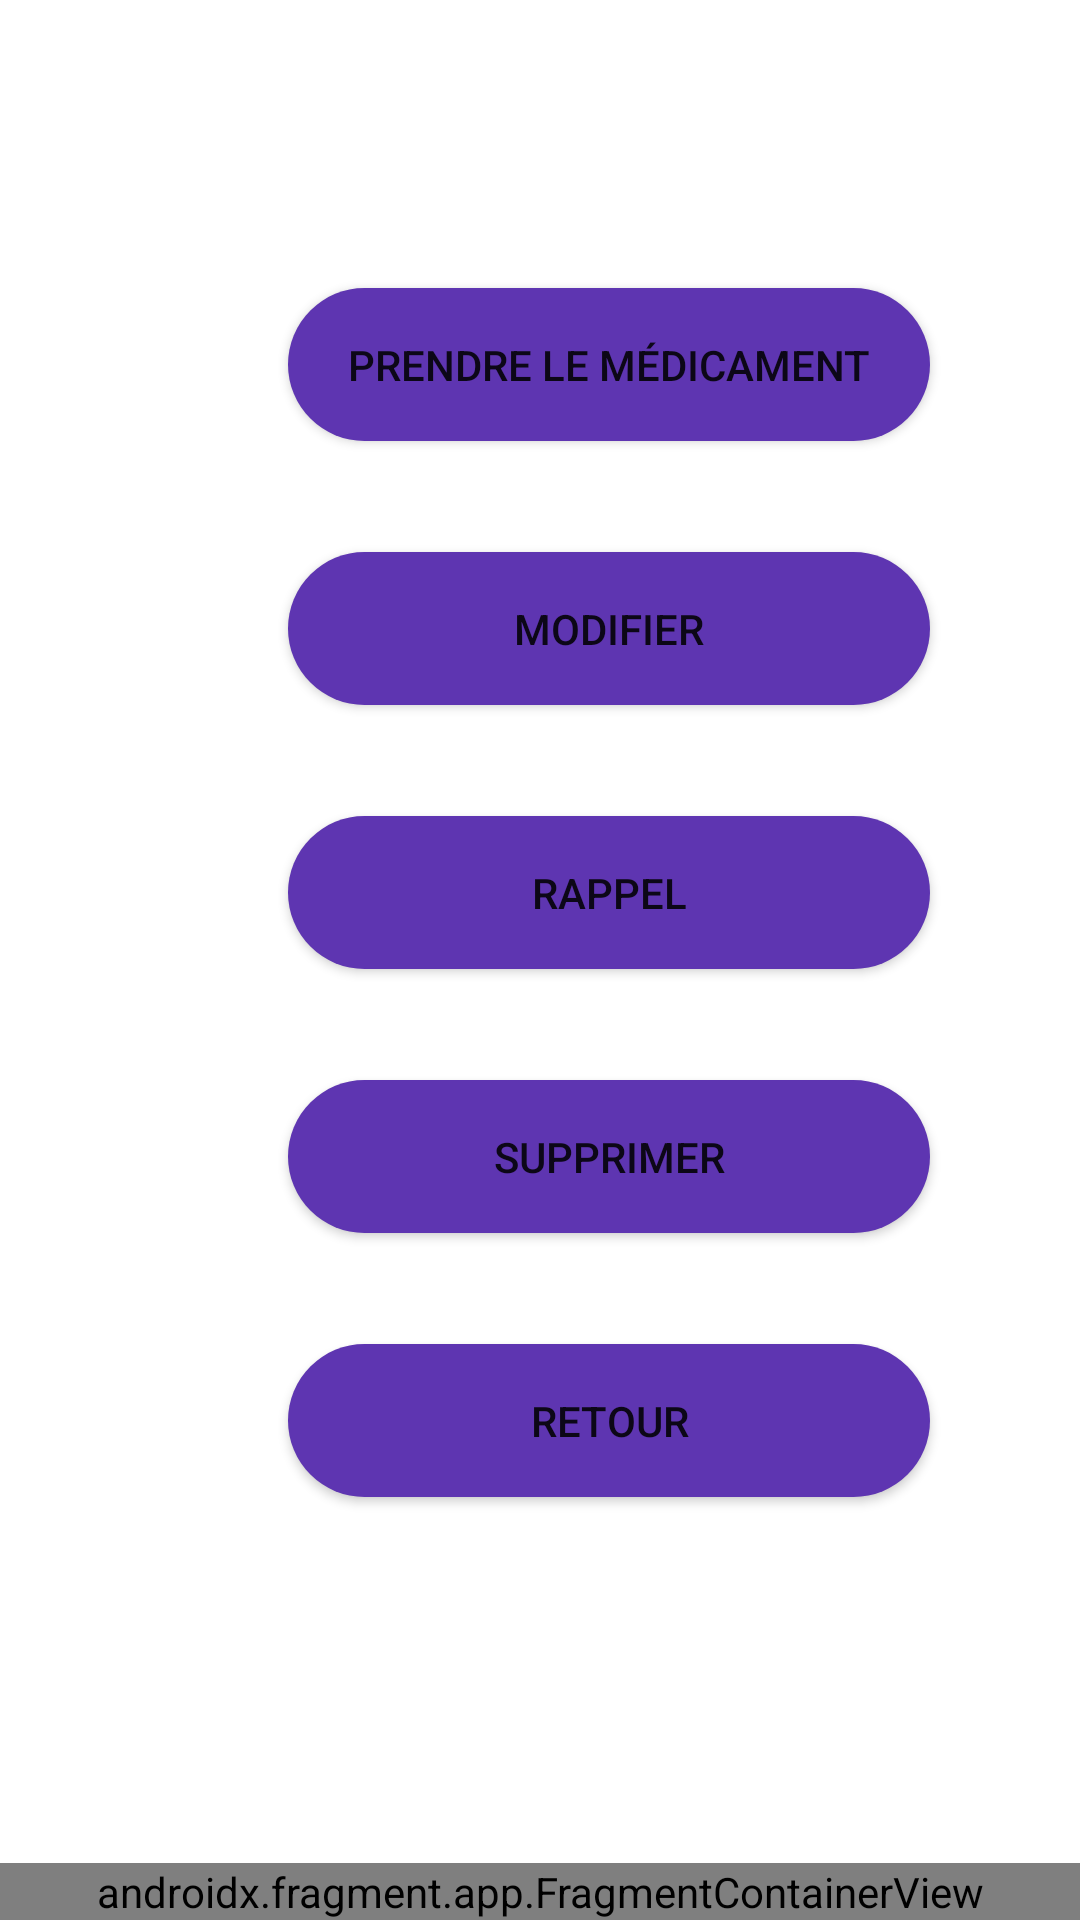

The Android layout XML behind this screen, and the referenced resources:
<!-- AndroidManifest.xml: application theme Theme.Medicine -->
<!-- res/layout/activity_modify_medicine.xml -->
<?xml version="1.0" encoding="utf-8"?>
<layout xmlns:android="http://schemas.android.com/apk/res/android"
	xmlns:app="http://schemas.android.com/apk/res-auto"
	xmlns:tools="http://schemas.android.com/tools">

	<data>

	</data>

	<androidx.constraintlayout.widget.ConstraintLayout
		android:layout_width="match_parent"
		android:layout_height="match_parent">

		

		<Button
			android:id="@+id/button_modify"
			android:layout_width="214dp"
			android:layout_height="51dp"
			android:layout_marginStart="96dp"
			android:layout_marginTop="37dp"
			android:background="@drawable/background_button"
			android:text="Modifier"
			android:theme="@style/ButtonMedicineStyle"
			app:backgroundTint="@null"
			app:layout_constraintStart_toStartOf="parent"
			app:layout_constraintTop_toBottomOf="@+id/button_takeMedicine" />

		<Button
			android:id="@+id/button_takeMedicine"
			android:layout_width="214dp"
			android:layout_height="51dp"
			android:layout_marginStart="96dp"
			android:layout_marginTop="96dp"
			android:background="@drawable/background_button"
			android:text="Prendre le médicament"
			app:backgroundTint="@null"
			android:theme="@style/ButtonMedicineStyle"
			app:layout_constraintStart_toStartOf="parent"
			app:layout_constraintTop_toTopOf="parent" />

		<Button
			android:id="@+id/button_reminder"
			android:layout_width="214dp"
			android:layout_height="51dp"
			android:layout_marginStart="96dp"
			android:layout_marginTop="37dp"
			android:background="@drawable/background_button"
			android:text="Rappel"
			android:theme="@style/ButtonMedicineStyle"
			app:backgroundTint="@null"
			app:layout_constraintStart_toStartOf="parent"
			app:layout_constraintTop_toBottomOf="@+id/button_modify" />

		<Button
			android:id="@+id/button_remove"
			android:layout_width="214dp"
			android:layout_height="51dp"
			android:layout_marginStart="96dp"
			android:layout_marginTop="37dp"
			android:background="@drawable/background_button"
			android:text="Supprimer"
			android:theme="@style/ButtonMedicineStyle"
			app:backgroundTint="@null"
			app:layout_constraintStart_toStartOf="parent"
			app:layout_constraintTop_toBottomOf="@+id/button_reminder" />

		<Button
			android:id="@+id/button_retour"
			android:layout_width="214dp"
			android:layout_height="51dp"
			android:layout_marginStart="96dp"
			android:layout_marginTop="37dp"
			android:background="@drawable/background_button"
			android:text="@string/retour"
			android:theme="@style/ButtonMedicineStyle"
			app:backgroundTint="@null"
			app:layout_constraintStart_toStartOf="parent"
			app:layout_constraintTop_toBottomOf="@+id/button_remove" />


		<androidx.fragment.app.FragmentContainerView
			android:id="@+id/fragmentContainerView"
			android:name="com.example.fragments.NavigationBarFragment"
			android:layout_width="match_parent"
			android:layout_height="wrap_content"
			app:layout_constraintBottom_toBottomOf="parent"
			app:layout_constraintEnd_toEndOf="parent"
			app:layout_constraintStart_toStartOf="parent"
			tools:layout="@layout/fragment_navigation_bar" />

	</androidx.constraintlayout.widget.ConstraintLayout>
</layout>
<!-- res/layout/fragment_navigation_bar.xml (included above) -->
<?xml version="1.0" encoding="utf-8"?>
<FrameLayout xmlns:android="http://schemas.android.com/apk/res/android"
	xmlns:app="http://schemas.android.com/apk/res-auto"
	xmlns:tools="http://schemas.android.com/tools"
	android:id="@+id/navigationBar"
	android:layout_width="match_parent"
	android:layout_height="wrap_content"
	android:background="@color/white"
	tools:context="com.example.fragments.NavigationBarFragment">

	<TableLayout
		android:id="@+id/tableLayout2"
		android:layout_width="match_parent"
		android:layout_height="match_parent"
		android:layout_alignParentBottom="true">


		<TableRow android:layout_height="match_parent">

			<ImageButton
				android:id="@+id/homeButton"
				android:layout_width="48dp"
				android:layout_height="48dp"
				android:layout_gravity="center"
				android:layout_weight="0.5"
				android:adjustViewBounds="true"
				android:background="@drawable/rounded_background"
				android:scaleType="fitCenter"
				android:src="@drawable/baseline_home"
				app:tint="@color/black" />

			<ImageButton
				android:id="@+id/medicationsButton"
				android:layout_width="match_parent"
				android:layout_height="48dp"
				android:layout_gravity="center"
				android:layout_weight="0.5"
				android:adjustViewBounds="true"
				android:background="@drawable/rounded_background"
				android:scaleType="centerInside"
				android:src="@drawable/baseline_medication"
				app:tint="@color/black" />


			<ImageButton
				android:id="@+id/prescriptionAddButton"
				android:layout_width="match_parent"
				android:layout_height="48dp"
				android:layout_gravity="center"
				android:layout_weight="0.5"
				android:adjustViewBounds="true"
				android:background="@drawable/rounded_background"
				android:scaleType="centerInside"
				android:src="@drawable/baseline_post_add"
				app:tint="@color/black" />

			<ImageButton
				android:id="@+id/prescriptionScanButton"
				android:layout_width="match_parent"
				android:layout_height="48dp"
				android:layout_gravity="center"
				android:layout_weight="0.5"
				android:adjustViewBounds="true"
				android:background="@drawable/rounded_background"
				android:scaleType="centerInside"
				android:src="@drawable/baseline_document_scanner"
				app:tint="@color/black" />

			<ImageButton
				android:id="@+id/prescriptionSideEffectButton"
				android:layout_width="match_parent"
				android:layout_height="48dp"
				android:layout_gravity="center"
				android:layout_weight="0.5"
				android:adjustViewBounds="true"
				android:background="@drawable/rounded_background"
				android:scaleType="centerInside"
				android:src="@drawable/baseline_warning"
				app:tint="@color/black" />
		</TableRow>
	</TableLayout>


</FrameLayout>
<!-- resources referenced by this layout -->
<resources>
  <color name="black">#FF000000</color>
  <color name="white">#FFFFFFFF</color>
  <!-- drawable background_button (drawable) -->
  <?xml version="1.0" encoding="utf-8"?>
  <shape xmlns:android="http://schemas.android.com/apk/res/android"
      android:shape="rectangle">
      <solid android:color="?attr/buttonColor" />
      <corners android:radius="130dp" />
  </shape>
  <!-- drawable baseline_home (drawable) -->
  <vector xmlns:android="http://schemas.android.com/apk/res/android"
  	android:width="24dp"
  	android:height="24dp"
  	android:tint="#000000"
  	android:viewportWidth="24"
  	android:viewportHeight="24">
  	<path
  		android:fillColor="@android:color/white"
  		android:pathData="M10,20v-6h4v6h5v-8h3L12,3 2,12h3v8z" />
  </vector>
  <!-- drawable rounded_background (drawable) -->
  <?xml version="1.0" encoding="utf-8"?>
  <shape xmlns:android="http://schemas.android.com/apk/res/android">
      <solid android:color="@color/white" />
      <corners android:radius="5dp" />
  </shape>
  <string name="retour">Retour</string>
  <style name="ButtonMedicineStyle">
  		<item name="buttonColor">@color/medication_stock_main</item>
  	</style>
  <style name="Theme.Medicine" parent="Theme.MaterialComponents.DayNight.DarkActionBar">
          
          <item name="colorPrimary">@color/purple_500</item>
          <item name="colorPrimaryVariant">@color/purple_700</item>
          <item name="colorOnPrimary">@color/white</item>
          
          <item name="colorSecondary">@color/teal_200</item>
          <item name="colorSecondaryVariant">@color/teal_700</item>
          <item name="colorOnSecondary">@color/black</item>
          
          <item name="android:statusBarColor">@color/white</item>
          
          <item name="windowActionBar">false</item>
          <item name="windowNoTitle">true</item>
          <item name="android:windowLightStatusBar">true</item>
          <item name="android:windowAnimationStyle">@null</item>
          <item name="android:windowSoftInputMode">adjustPan</item>
      </style>
  <color name="medication_stock_main">#5E35B1</color>
  <color name="purple_500">#FF6200EE</color>
  <color name="purple_700">#FF3700B3</color>
  <color name="teal_200">#FF03DAC5</color>
  <color name="teal_700">#FF018786</color>
</resources>
